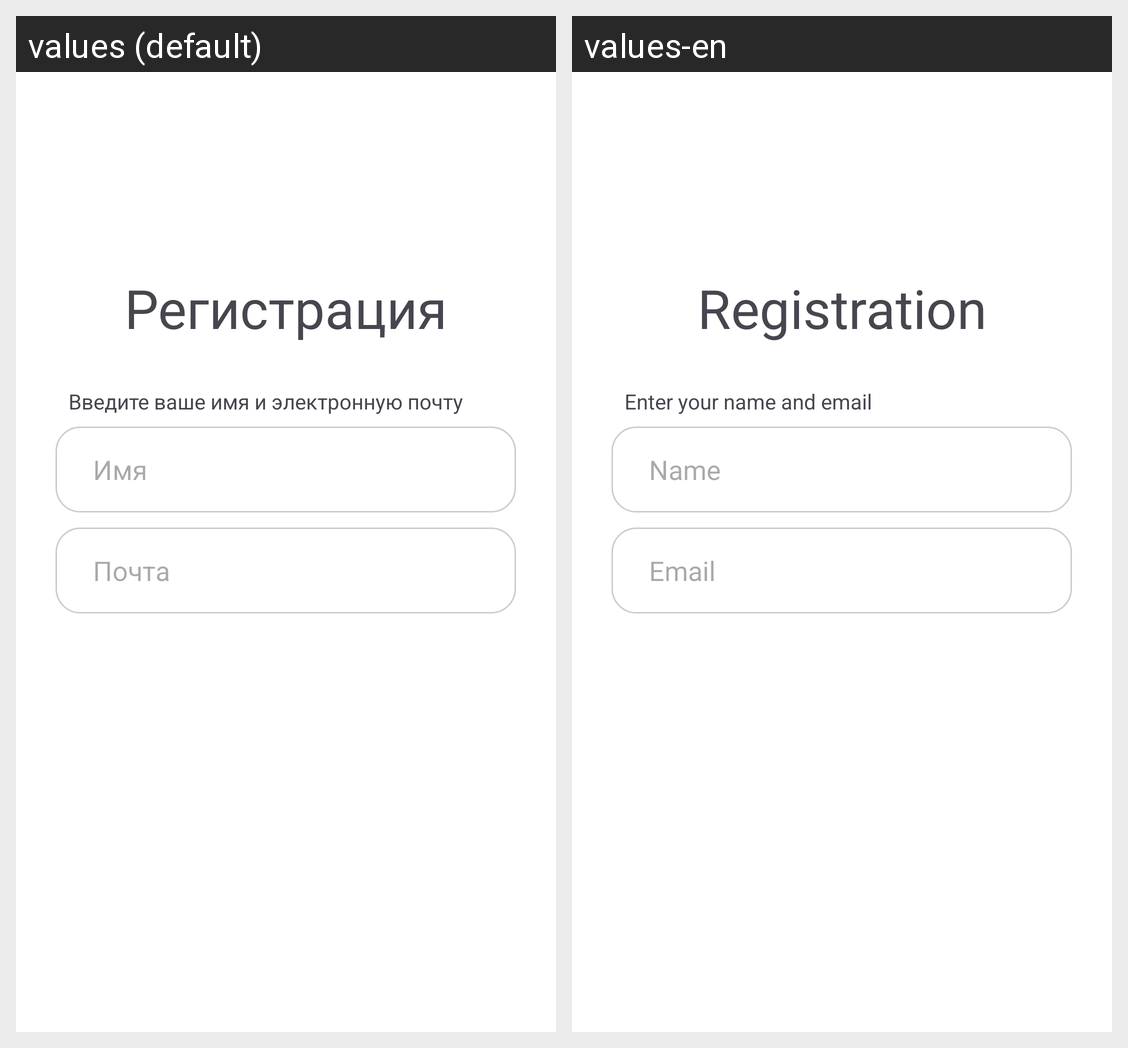

This grid shows one Android layout under two languages. Give, for every string resource on the screen, its name, the default text and each shown locale's text.
Android screen res/layout/activity_login.xml rendered under 2 locales, left to right: values (default), values-en. Device: Nexus 5 (rendered at 1080×1920; each locale shown at half size, 540×960, under a caption strip naming it); theme Theme.Proll.
Strings drawn on this screen, with the default value and each locale's value (text and hints the layout hard-codes, and strings that could not be matched under every locale, appear in the picture but are not listed):

registr
  values: Регистрация
  values-en: Registration

enter_name_email
  values: Введите ваше имя и электронную почту
  values-en: Enter your name and email

name
  values: Имя
  values-en: Name

email
  values: Почта
  values-en: Email
